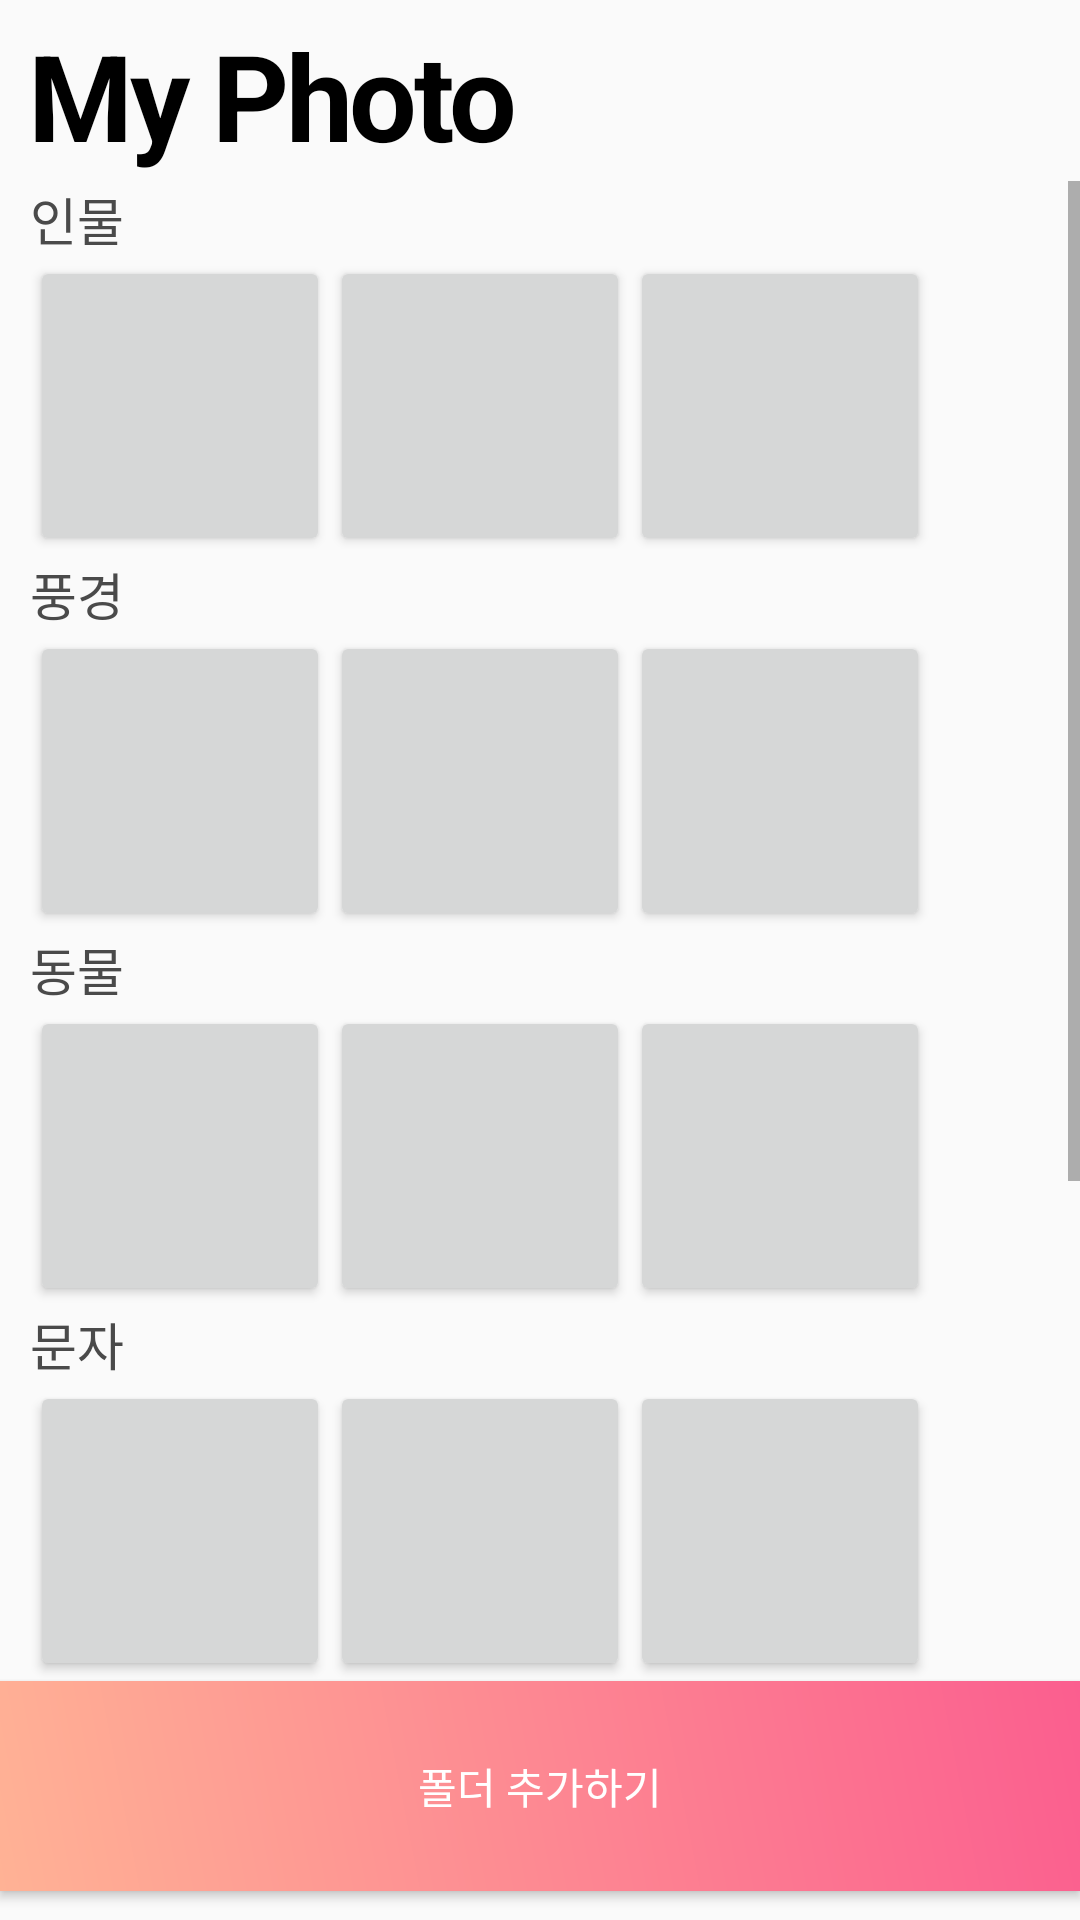

Android layout source for this screen:
<!-- AndroidManifest.xml: application theme AppTheme -->
<!-- res/layout/activity_main2.xml -->
<?xml version="1.0" encoding="utf-8"?>
<LinearLayout xmlns:android="http://schemas.android.com/apk/res/android"
    xmlns:app="http://schemas.android.com/apk/res-auto"
    xmlns:tools="http://schemas.android.com/tools"
    android:layout_width="match_parent"
    android:layout_height="match_parent"
    android:orientation="vertical"
    tools:context=".Main2Activity">

    <TextView
        android:layout_width="wrap_content"
        android:layout_height="wrap_content"
        android:layout_marginLeft="10dp"
        android:layout_marginTop="5dp"
        android:textColor="#000000"
        android:letterSpacing="-0.03"
        android:text="My Photo"
        android:textStyle="bold"
        android:textSize="40sp" />

    <TextView
        android:layout_marginLeft="10dp"
        android:layout_width="300dp"
        android:layout_height="2dp"
        android:text="-----------------------------"
        android:textColor="#f0f0f0"/>

    <ScrollView
        android:layout_marginLeft="10dp"
        android:layout_width="match_parent"
        android:layout_height="500dp">

        <LinearLayout
            android:orientation="vertical"
            android:layout_width="match_parent"
            android:layout_height="wrap_content">

            <TextView
                android:layout_width="wrap_content"
                android:layout_height="wrap_content"
                android:textSize="17sp"
                android:textColor="#4a4a4a"
                android:text="인물"/>

            <HorizontalScrollView
                android:layout_width="match_parent"
                android:layout_height="match_parent">
                <LinearLayout
                    android:orientation="horizontal"
                    android:layout_width="match_parent"
                    android:layout_height="match_parent">

                    <Button
                        android:id="@+id/profile1"
                        android:layout_width="100dp"
                        android:layout_height="100dp" />

                    <Button
                        android:id="@+id/profile2"
                        android:layout_width="100dp"
                        android:layout_height="100dp" />

                    <Button
                        android:id="@+id/profile3"
                        android:layout_width="100dp"
                        android:layout_height="100dp" />
                </LinearLayout>
            </HorizontalScrollView>

            <TextView
                android:layout_width="wrap_content"
                android:layout_height="wrap_content"
                android:textSize="17sp"
                android:textColor="#4a4a4a"
                android:text="풍경"/>

            <HorizontalScrollView
                android:layout_width="match_parent"
                android:layout_height="match_parent">
                <LinearLayout
                    android:orientation="horizontal"
                    android:layout_width="match_parent"
                    android:layout_height="match_parent">

                    <Button
                        android:id="@+id/landscape1"
                        android:layout_width="100dp"
                        android:layout_height="100dp" />

                    <Button
                        android:id="@+id/landscape2"
                        android:layout_width="100dp"
                        android:layout_height="100dp" />

                    <Button
                        android:id="@+id/landscape3"
                        android:layout_width="100dp"
                        android:layout_height="100dp" />
                </LinearLayout>
            </HorizontalScrollView>

            <TextView
                android:layout_width="wrap_content"
                android:layout_height="wrap_content"
                android:textSize="17sp"
                android:textColor="#4a4a4a"
                android:text="동물"/>

            <HorizontalScrollView
                android:layout_width="match_parent"
                android:layout_height="match_parent">
                <LinearLayout
                    android:orientation="horizontal"
                    android:layout_width="match_parent"
                    android:layout_height="match_parent">

                    <Button
                        android:id="@+id/animal1"
                        android:layout_width="100dp"
                        android:layout_height="100dp" />

                    <Button
                        android:id="@+id/animal2"
                        android:layout_width="100dp"
                        android:layout_height="100dp" />

                    <Button
                        android:id="@+id/animal3"
                        android:layout_width="100dp"
                        android:layout_height="100dp" />
                </LinearLayout>
            </HorizontalScrollView>

            <TextView
                android:layout_width="wrap_content"
                android:layout_height="wrap_content"
                android:textSize="17sp"
                android:textColor="#4a4a4a"
                android:text="문자"/>

            <HorizontalScrollView
                android:layout_width="match_parent"
                android:layout_height="match_parent">
                <LinearLayout
                    android:orientation="horizontal"
                    android:layout_width="match_parent"
                    android:layout_height="match_parent">

                    <Button
                        android:id="@+id/text1"
                        android:layout_width="100dp"
                        android:layout_height="100dp" />

                    <Button
                        android:id="@+id/text2"
                        android:layout_width="100dp"
                        android:layout_height="100dp" />

                    <Button
                        android:id="@+id/text3"
                        android:layout_width="100dp"
                        android:layout_height="100dp" />
                </LinearLayout>
            </HorizontalScrollView>

            <TextView
                android:layout_width="wrap_content"
                android:layout_height="wrap_content"
                android:textSize="17sp"
                android:textColor="#4a4a4a"
                android:text="음식"/>

            <HorizontalScrollView
                android:layout_width="match_parent"
                android:layout_height="match_parent">
                <LinearLayout
                    android:orientation="horizontal"
                    android:layout_width="match_parent"
                    android:layout_height="match_parent">

                    <Button
                        android:id="@+id/food1"
                        android:layout_width="100dp"
                        android:layout_height="100dp" />

                    <Button
                        android:id="@+id/food2"
                        android:layout_width="100dp"
                        android:layout_height="100dp" />

                    <Button
                        android:id="@+id/food3"
                        android:layout_width="100dp"
                        android:layout_height="100dp" />
                </LinearLayout>
            </HorizontalScrollView>

            <TextView
                android:layout_width="wrap_content"
                android:layout_height="wrap_content"
                android:textSize="17sp"
                android:textColor="#4a4a4a"
                android:text="그림"/>

            <HorizontalScrollView
                android:layout_width="match_parent"
                android:layout_height="match_parent">
                <LinearLayout
                    android:orientation="horizontal"
                    android:layout_width="match_parent"
                    android:layout_height="match_parent">

                    <Button
                        android:id="@+id/picture1"
                        android:layout_width="100dp"
                        android:layout_height="100dp" />

                    <Button
                        android:id="@+id/picture2"
                        android:layout_width="100dp"
                        android:layout_height="100dp" />

                    <Button
                        android:id="@+id/picture3"
                        android:layout_width="100dp"
                        android:layout_height="100dp" />
                </LinearLayout>
            </HorizontalScrollView>
        </LinearLayout>
    </ScrollView>

    <Button
        android:id="@+id/addFolder"
        android:layout_width="match_parent"
        android:layout_height="70dp"
        android:layout_gravity="bottom"
        android:text="폴더 추가하기"
        android:textColor="#ffffff"
        android:background="@drawable/buttonshape" />



</LinearLayout>
<!-- resources referenced by this layout -->
<resources>
  <!-- drawable buttonshape (drawable) -->
  <?xml version="1.0" encoding="utf-8"?>
  <shape
      xmlns:android="http://schemas.android.com/apk/res/android"
      android:shape="rectangle" >
      <gradient
          android:angle="45"
          android:centerX="35%"
          android:startColor="#ffb295"
          android:endColor="#fb5e8f"
          android:type="linear" />
  
      <padding
          android:left="0dp"
          android:top="0dp"
          android:right="0dp"
          android:bottom="0dp" />
  </shape>
  <style name="AppTheme" parent="Theme.AppCompat.Light.NoActionBar">
          
          <item name="colorPrimary">@color/colorPrimary</item>
          <item name="colorPrimaryDark" />
          <item name="colorAccent">@color/colorAccent</item>
  
      </style>
  <color name="colorPrimary">#bfff5e8f</color>
  <color name="colorAccent">#FF4081</color>
</resources>
